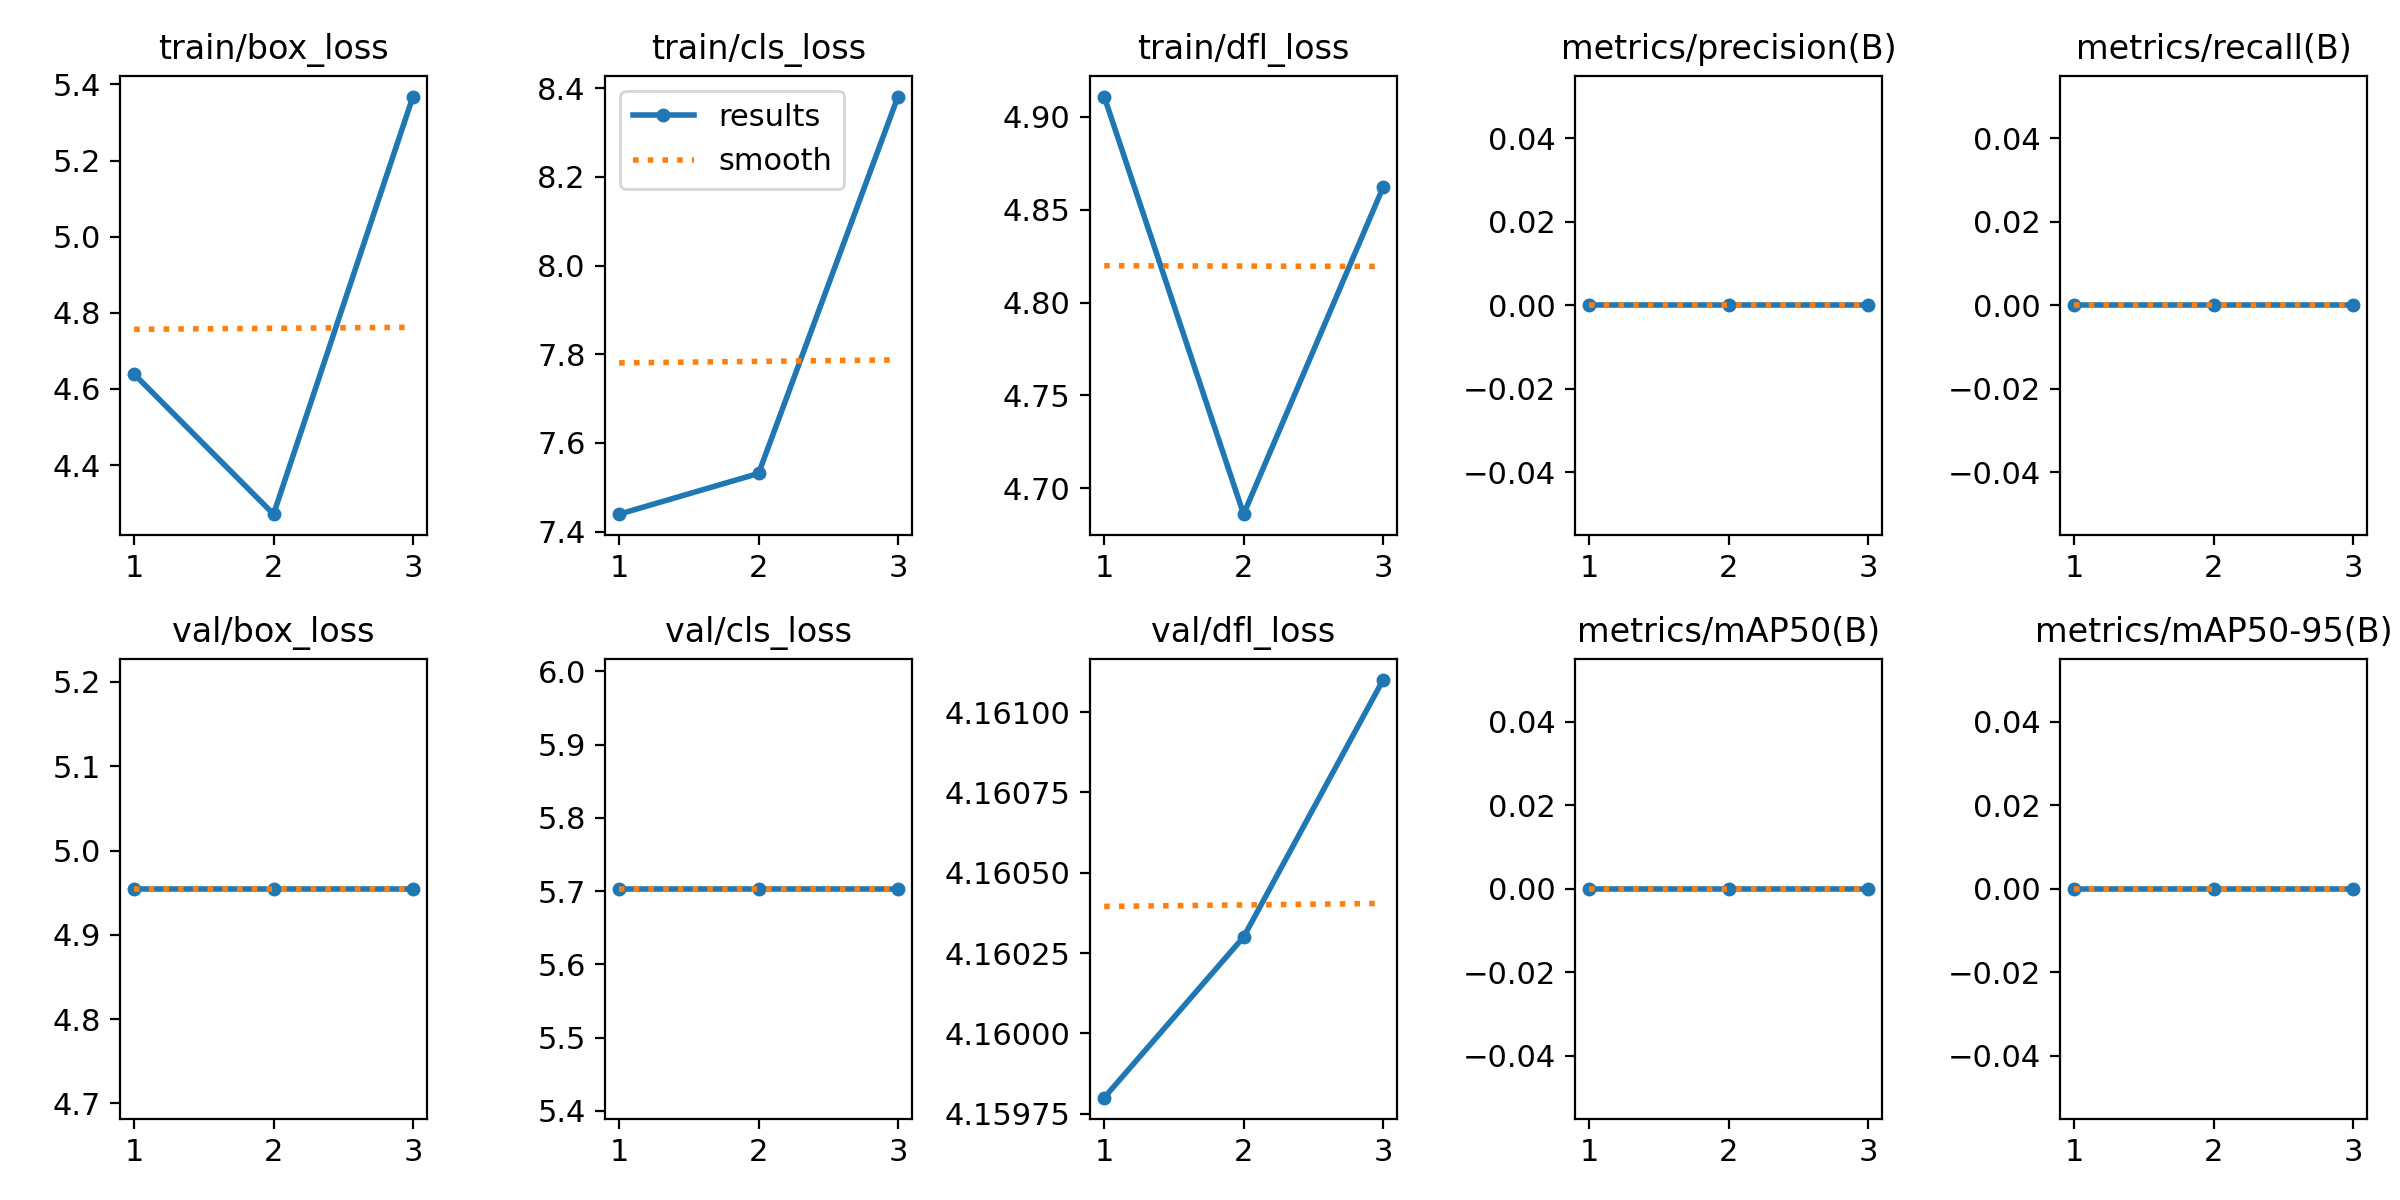

Data behind this chart, as committed beside it:
epoch, train/box_loss, train/cls_loss, train/dfl_loss, metrics/precision(B), metrics/recall(B), metrics/mAP50(B), metrics/mAP50-95(B), val/box_loss, val/cls_loss, val/dfl_loss, lr/pg0, lr/pg1, lr/pg2
1, 4.639, 7.439, 4.911, 0, 0, 0, 0, 4.955, 5.703, 4.16, 2e-05, 2e-05, 2e-05
2, 4.271, 7.531, 4.686, 0, 0, 0, 0, 4.955, 5.703, 4.16, 4.02e-05, 4.02e-05, 4.02e-05
3, 5.368, 8.381, 4.862, 0, 0, 0, 0, 4.955, 5.703, 4.161, 3.4e-05, 3.4e-05, 3.4e-05
